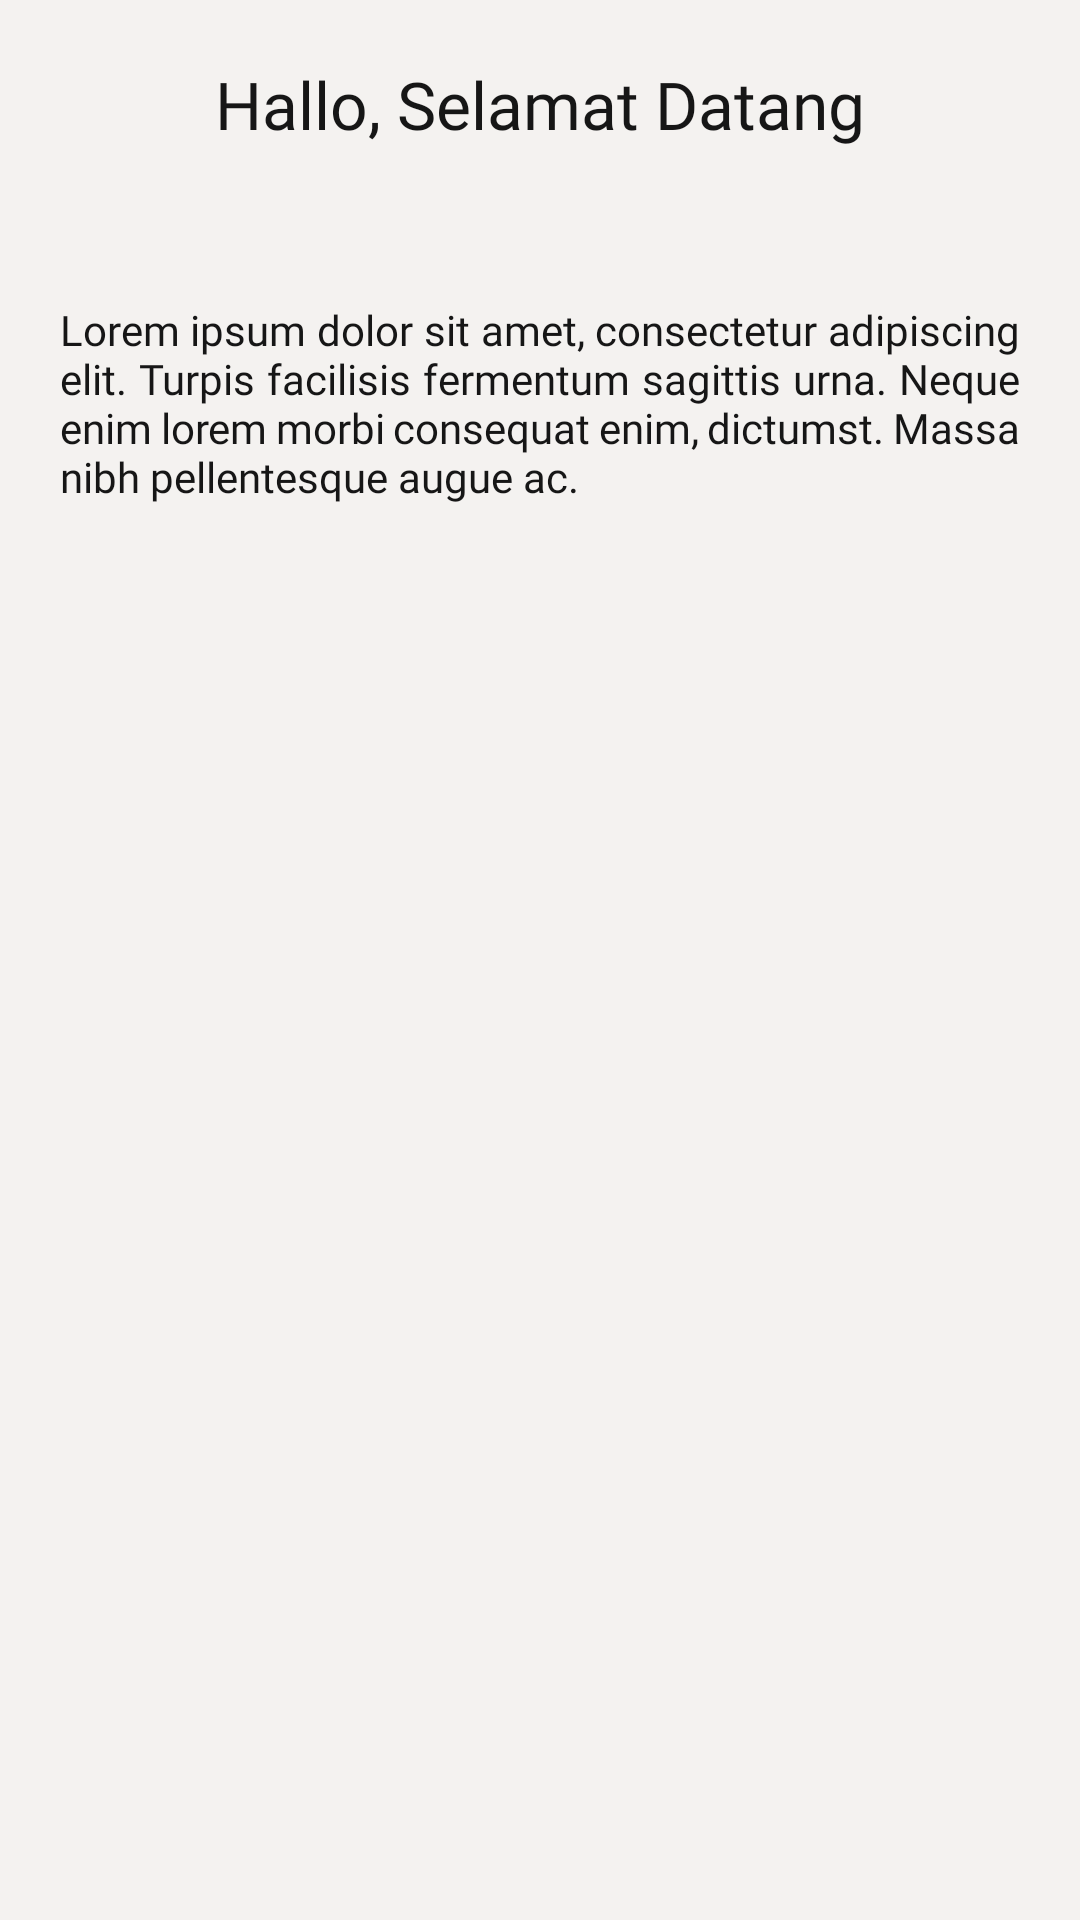

Produce the Android XML layout that renders to this screen, including the resource entries it uses.
<!-- AndroidManifest.xml: activity theme OnBoardingTheme -->
<!-- res/layout/fragment_on_boarding.xml -->
<?xml version="1.0" encoding="utf-8"?>
<ScrollView xmlns:android="http://schemas.android.com/apk/res/android"
    android:id="@+id/content"
    android:layout_width="match_parent"
    android:layout_height="match_parent">

    <LinearLayout
        android:layout_width="match_parent"
        android:layout_height="wrap_content"
        android:orientation="vertical">

        <TextView
            android:id="@+id/tv_title"
            android:layout_width="wrap_content"
            android:layout_height="wrap_content"
            android:layout_gravity="center"
            android:fontFamily="@font/poppins_regular600"
            android:maxLines="2"
            android:padding="20dp"
            android:text="Hallo, Selamat Datang"
            android:textAlignment="center"
            android:textColor="@color/black"
            android:textSize="22sp" />

        <TextView
            android:id="@+id/tv_content"
            android:layout_width="match_parent"
            android:layout_height="wrap_content"
            android:layout_gravity="center"
            android:layout_marginTop="11dp"
            android:fontFamily="@font/poppins_regular400"
            android:justificationMode="inter_word"
            android:padding="20dp"
            android:text="Lorem ipsum dolor sit amet, consectetur adipiscing elit. Turpis facilisis fermentum sagittis urna. Neque enim lorem morbi consequat enim, dictumst. Massa nibh pellentesque augue ac. "
            android:textColor="@color/black"
            android:textSize="14sp" />


    </LinearLayout>
</ScrollView>
<!-- resources referenced by this layout -->
<resources>
  <color name="black">#161616</color>
  <style name="OnBoardingTheme" parent="Theme.AppCompat.Light.NoActionBar">
          <item name="windowActionBar">false</item>
          <item name="android:windowBackground">@color/white</item>
          <item name="android:statusBarColor">@color/white</item>
      </style>
  <color name="white">#F4F2F0</color>
</resources>
